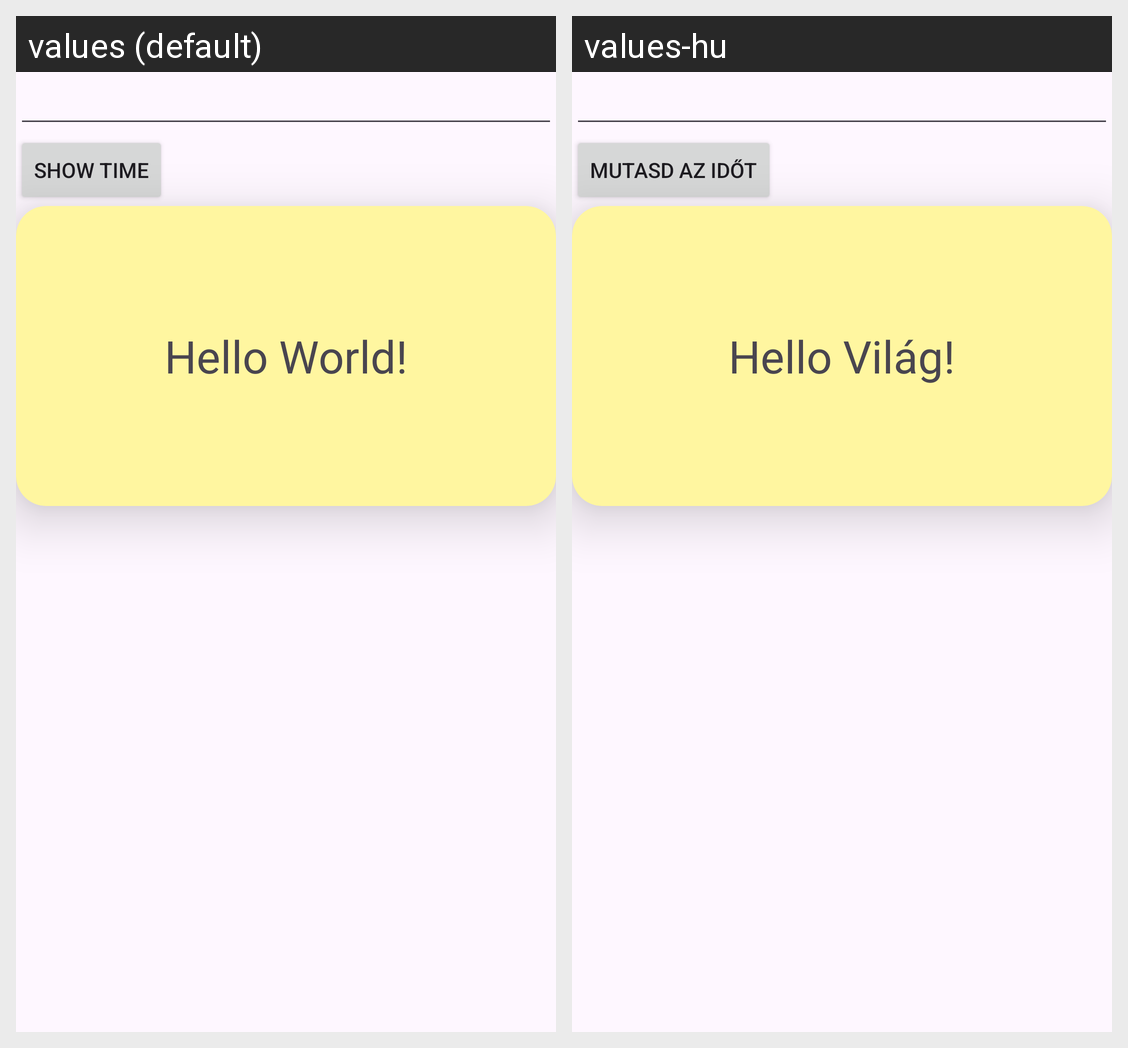

The same Android screen rendered under two of its app's locales, left to right. List the strings drawn on it with the default value and each locale's translation.
Android screen res/layout/activity_main.xml rendered under 2 locales, left to right: values (default), values-hu. Device: Nexus 5 (rendered at 1080×1920; each locale shown at half size, 540×960, under a caption strip naming it); theme Theme.AITAndroidHello.
Strings drawn on this screen, with the default value and each locale's value (text and hints the layout hard-codes, and strings that could not be matched under every locale, appear in the picture but are not listed):

btn_show_time
  values: Show time
  values-hu: Mutasd az időt

text_hello_world
  values: Hello World!
  values-hu: Hello Világ!
